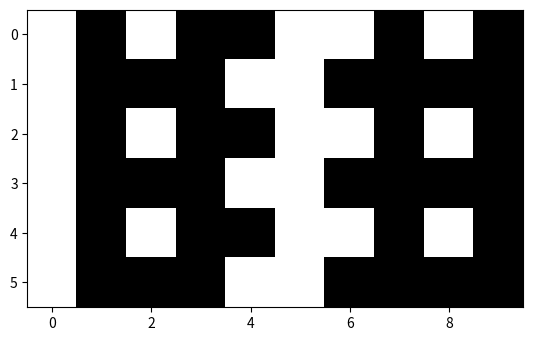

Source code (Python):
# Program that takes in a 2D array of 0s and 1s and converts
# it to a plot of occupied and unoccupied spaces.

# Importing the necessary libraries
import matplotlib.pyplot as plt
import numpy as np

# Defining the function that will convert the 2D array to a plot
def plot_2d_array(array):
    # Creating a figure and axes
    fig, ax = plt.subplots()
    # Creating a plot of the array
    ax.imshow(array, cmap = 'binary')
    # Displaying the plot
    plt.show()

# Defining the main function
def main():
    # Creating a 2D array of 0s and 1s
    array = np.array([[0, 1, 0, 1, 1, 0, 0, 1, 0, 1],
                      [0, 1, 1, 1, 0, 0, 1, 1, 1, 1],
                      [0, 1, 0, 1, 1, 0, 0, 1, 0, 1],
                      [0, 1, 1, 1, 0, 0, 1, 1, 1, 1],
                      [0, 1, 0, 1, 1, 0, 0, 1, 0, 1],
                      [0, 1, 1, 1, 0, 0, 1, 1, 1, 1]])
    # Calling the function that will convert the 2D array to a plot
    plot_2d_array(array)
    
# Calling the main function
if __name__ == "__main__":
    main()
